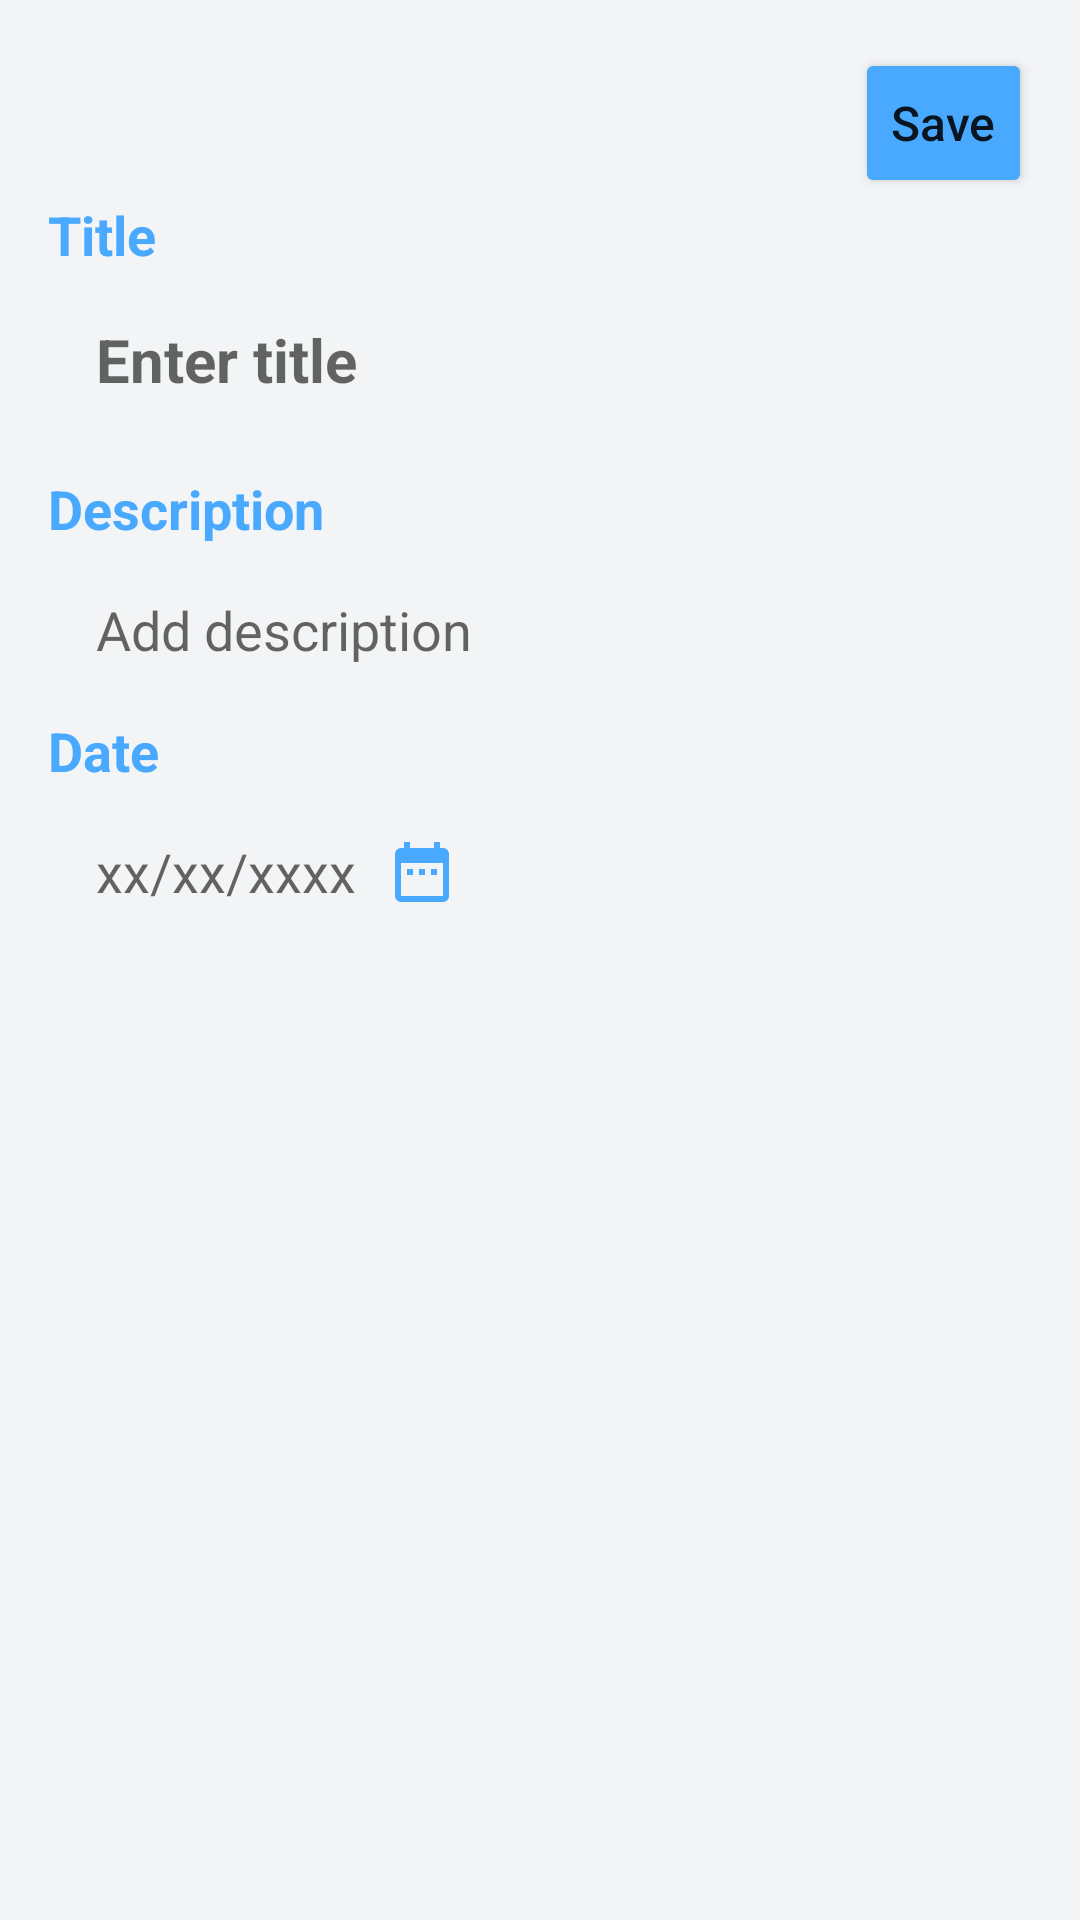

Android layout source for this screen:
<!-- AndroidManifest.xml: application theme Theme.Todolist -->
<!-- res/layout/activity_add.xml -->
<?xml version="1.0" encoding="utf-8"?>
<androidx.constraintlayout.widget.ConstraintLayout xmlns:android="http://schemas.android.com/apk/res/android"
    xmlns:app="http://schemas.android.com/apk/res-auto"
    xmlns:tools="http://schemas.android.com/tools"
    android:layout_width="match_parent"
    android:layout_height="match_parent"
    android:background="@color/grey"
    tools:context=".TodoAdd">
<ScrollView
    android:layout_width="match_parent"
    android:layout_height="match_parent"
    android:layout_margin="16dp">

    <androidx.constraintlayout.widget.ConstraintLayout
        android:layout_width="match_parent"
        android:layout_height="match_parent">

        <TextView
            android:id="@+id/tvTitle"
            android:layout_width="match_parent"
            android:layout_height="match_parent"
            android:text="@string/tvTitle"
            android:textColor="@color/lightblue"
            android:textSize="18sp"
            android:textStyle="bold"
            app:layout_constraintTop_toBottomOf="@+id/btnSave" />

        <EditText
            android:id="@+id/etTitle"
            android:layout_width="match_parent"
            android:layout_height="wrap_content"
            android:layout_marginLeft="16dp"
            android:layout_marginTop="16dp"
            android:layout_marginRight="8dp"
            android:background="@android:color/transparent"
            android:hint="Enter title"
            android:textSize="20sp"
            android:textStyle="bold"
            app:layout_constraintStart_toStartOf="parent"
            app:layout_constraintTop_toBottomOf="@+id/tvTitle" />

        <TextView
            android:id="@+id/tvDesc"
            android:layout_width="match_parent"
            android:layout_height="match_parent"
            android:layout_marginTop="24dp"
            android:text="@string/tvDescription"
            android:textColor="@color/lightblue"
            android:textSize="18sp"
            android:textStyle="bold"
            app:layout_constraintTop_toBottomOf="@+id/etTitle" />

        <EditText
            android:id="@+id/etDesc"
            android:layout_width="match_parent"
            android:layout_height="wrap_content"
            android:layout_marginLeft="16dp"
            android:layout_marginTop="16dp"
            android:layout_marginRight="8dp"
            android:background="@android:color/transparent"
            android:hint="Add description"
            android:textSize="18sp"
            app:layout_constraintStart_toStartOf="parent"
            app:layout_constraintTop_toBottomOf="@+id/tvDesc" />

        <TextView
            android:id="@+id/tvDate"
            android:layout_width="match_parent"
            android:layout_height="match_parent"
            android:layout_marginTop="16dp"
            android:text="@string/tvDate"
            android:textColor="@color/lightblue"
            android:textSize="18sp"
            android:textStyle="bold"
            app:layout_constraintStart_toStartOf="parent"
            app:layout_constraintTop_toBottomOf="@+id/etDesc" />

        <TextView
            android:id="@+id/etDate"
            android:layout_width="wrap_content"
            android:layout_height="wrap_content"
            app:layout_constrainedWidth="true"
            android:layout_marginLeft="16dp"
            android:layout_marginTop="16dp"
            android:background="@android:color/transparent"
            android:hint="xx/xx/xxxx"
            android:maxLength="1000"
            android:textSize="18sp"
            app:layout_constraintStart_toStartOf="parent"
            app:layout_constraintTop_toBottomOf="@+id/tvDate" />

        <ImageButton
            android:id="@+id/btnDate"
            android:layout_width="wrap_content"
            android:layout_height="wrap_content"
            android:layout_marginLeft="10dp"
            android:background="@android:color/transparent"
            app:layout_constraintBottom_toBottomOf="parent"
            app:layout_constraintStart_toEndOf="@+id/etDate"
            app:srcCompat="@drawable/ic_date" />

        <Button
            android:id="@+id/btnSave"

            android:layout_width="wrap_content"
            android:layout_height="wrap_content"
            android:backgroundTint="@color/lightblue"
            android:minWidth="0dp"
            android:minHeight="50dp"
            android:text="Save"
            android:textAllCaps="false"
            android:textSize="16sp"
            app:layout_constraintEnd_toEndOf="parent"
            app:layout_constraintTop_toTopOf="parent" />


    </androidx.constraintlayout.widget.ConstraintLayout>
</ScrollView>



</androidx.constraintlayout.widget.ConstraintLayout>
<!-- resources referenced by this layout -->
<resources>
  <color name="grey">#F3F4F6</color>
  <color name="lightblue">#48A9FE</color>
  <!-- drawable ic_date (drawable) -->
  <vector android:height="24dp" android:tint="#48A9FE"
      android:viewportHeight="24" android:viewportWidth="24"
      android:width="24dp" xmlns:android="http://schemas.android.com/apk/res/android">
      <path android:fillColor="@android:color/white" android:pathData="M9,11L7,11v2h2v-2zM13,11h-2v2h2v-2zM17,11h-2v2h2v-2zM19,4h-1L18,2h-2v2L8,4L8,2L6,2v2L5,4c-1.11,0 -1.99,0.9 -1.99,2L3,20c0,1.1 0.89,2 2,2h14c1.1,0 2,-0.9 2,-2L21,6c0,-1.1 -0.9,-2 -2,-2zM19,20L5,20L5,9h14v11z"/>
  </vector>
  <string name="tvDate">Date</string>
  <string name="tvDescription">Description</string>
  <string name="tvTitle">Title</string>
  <style name="Theme.Todolist" parent="Theme.MaterialComponents.DayNight.DarkActionBar">
          
          <item name="colorPrimary">@color/lightblue</item>
          <item name="colorPrimaryVariant">@color/blue</item>
          <item name="colorOnPrimary">@color/white</item>
          
          <item name="colorSecondary">@color/teal_200</item>
          <item name="colorSecondaryVariant">@color/teal_700</item>
          <item name="colorOnSecondary">@color/black</item>
          
          <item name="android:statusBarColor" tools:targetApi="l">?attr/colorPrimaryVariant</item>
          
      </style>
  <color name="blue">#1E95FD</color>
  <color name="white">#FFFFFFFF</color>
  <color name="teal_200">#FF03DAC5</color>
  <color name="teal_700">#FF018786</color>
  <color name="black">#FF000000</color>
</resources>
